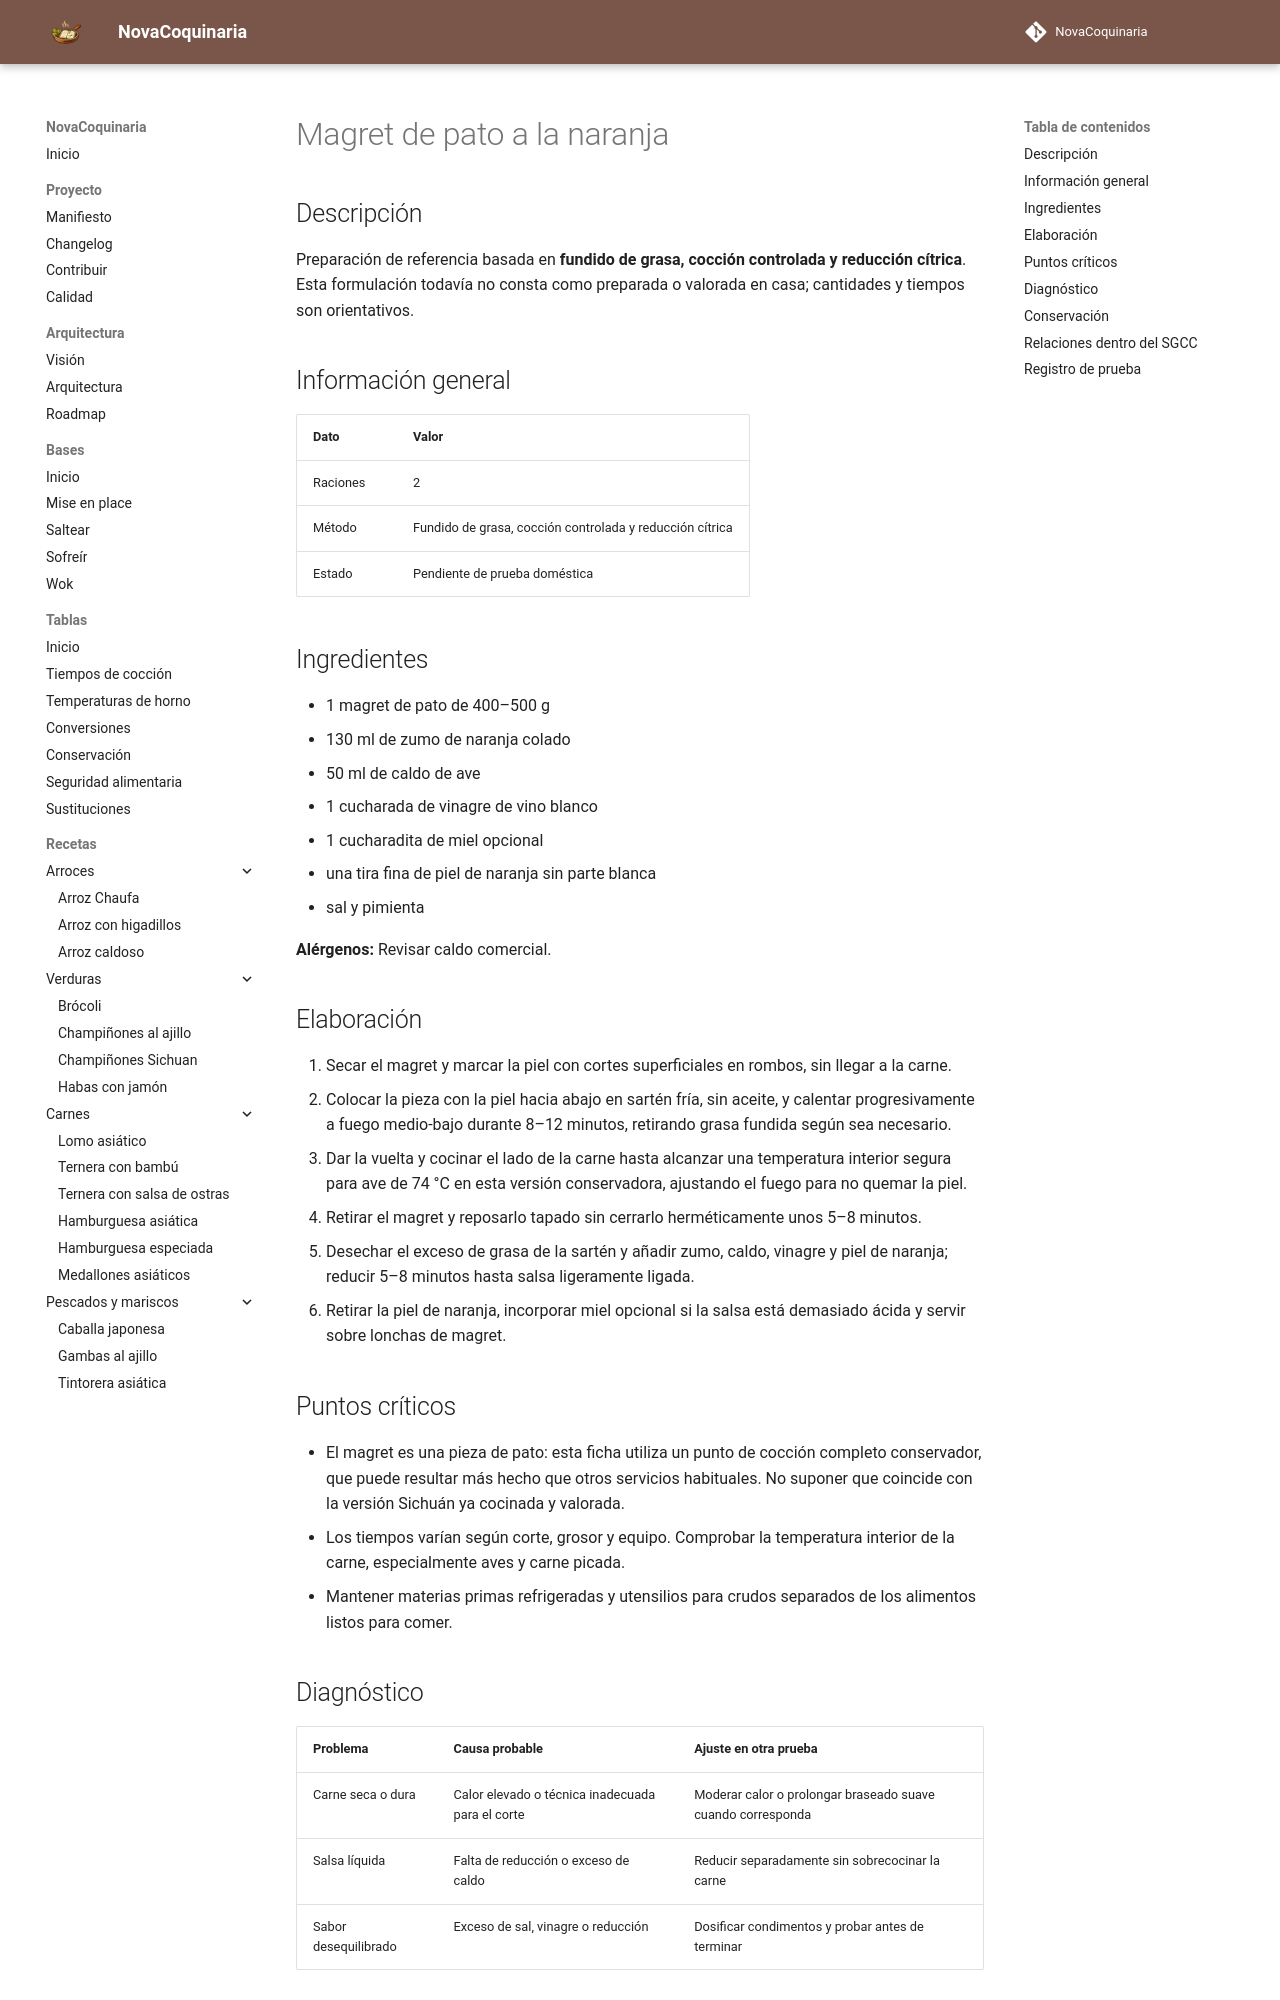

repository: fran-eliot/NovaCoquinaria · page: 05_Carnes/magret_de_pato_a_la_naranja.html · generator: mkdocs

---
id: REC-380
tipo: receta
titulo: Magret de pato a la naranja
categoria: Carnes
estado: borrador
version: 1.0.0
ultima_revision: 2026-11-15
etiquetas:
  - carnes
  - receta-propuesta
  - pendiente-de-prueba
---

# Magret de pato a la naranja

## Descripción

Preparación de referencia basada en **fundido de grasa, cocción controlada y reducción cítrica**. Esta formulación todavía no consta como preparada o valorada en casa; cantidades y tiempos son orientativos.

## Información general

| Dato | Valor |
|---|---|
| Raciones | 2 |
| Método | Fundido de grasa, cocción controlada y reducción cítrica |
| Estado | Pendiente de prueba doméstica |

## Ingredientes

- 1 magret de pato de 400–500 g
- 130 ml de zumo de naranja colado
- 50 ml de caldo de ave
- 1 cucharada de vinagre de vino blanco
- 1 cucharadita de miel opcional
- una tira fina de piel de naranja sin parte blanca
- sal y pimienta

**Alérgenos:** Revisar caldo comercial.

## Elaboración

1. Secar el magret y marcar la piel con cortes superficiales en rombos, sin llegar a la carne.
2. Colocar la pieza con la piel hacia abajo en sartén fría, sin aceite, y calentar progresivamente a fuego medio-bajo durante 8–12 minutos, retirando grasa fundida según sea necesario.
3. Dar la vuelta y cocinar el lado de la carne hasta alcanzar una temperatura interior segura para ave de 74 °C en esta versión conservadora, ajustando el fuego para no quemar la piel.
4. Retirar el magret y reposarlo tapado sin cerrarlo herméticamente unos 5–8 minutos.
5. Desechar el exceso de grasa de la sartén y añadir zumo, caldo, vinagre y piel de naranja; reducir 5–8 minutos hasta salsa ligeramente ligada.
6. Retirar la piel de naranja, incorporar miel opcional si la salsa está demasiado ácida y servir sobre lonchas de magret.

## Puntos críticos

- El magret es una pieza de pato: esta ficha utiliza un punto de cocción completo conservador, que puede resultar más hecho que otros servicios habituales. No suponer que coincide con la versión Sichuán ya cocinada y valorada.
- Los tiempos varían según corte, grosor y equipo. Comprobar la temperatura interior de la carne, especialmente aves y carne picada.
- Mantener materias primas refrigeradas y utensilios para crudos separados de los alimentos listos para comer.
